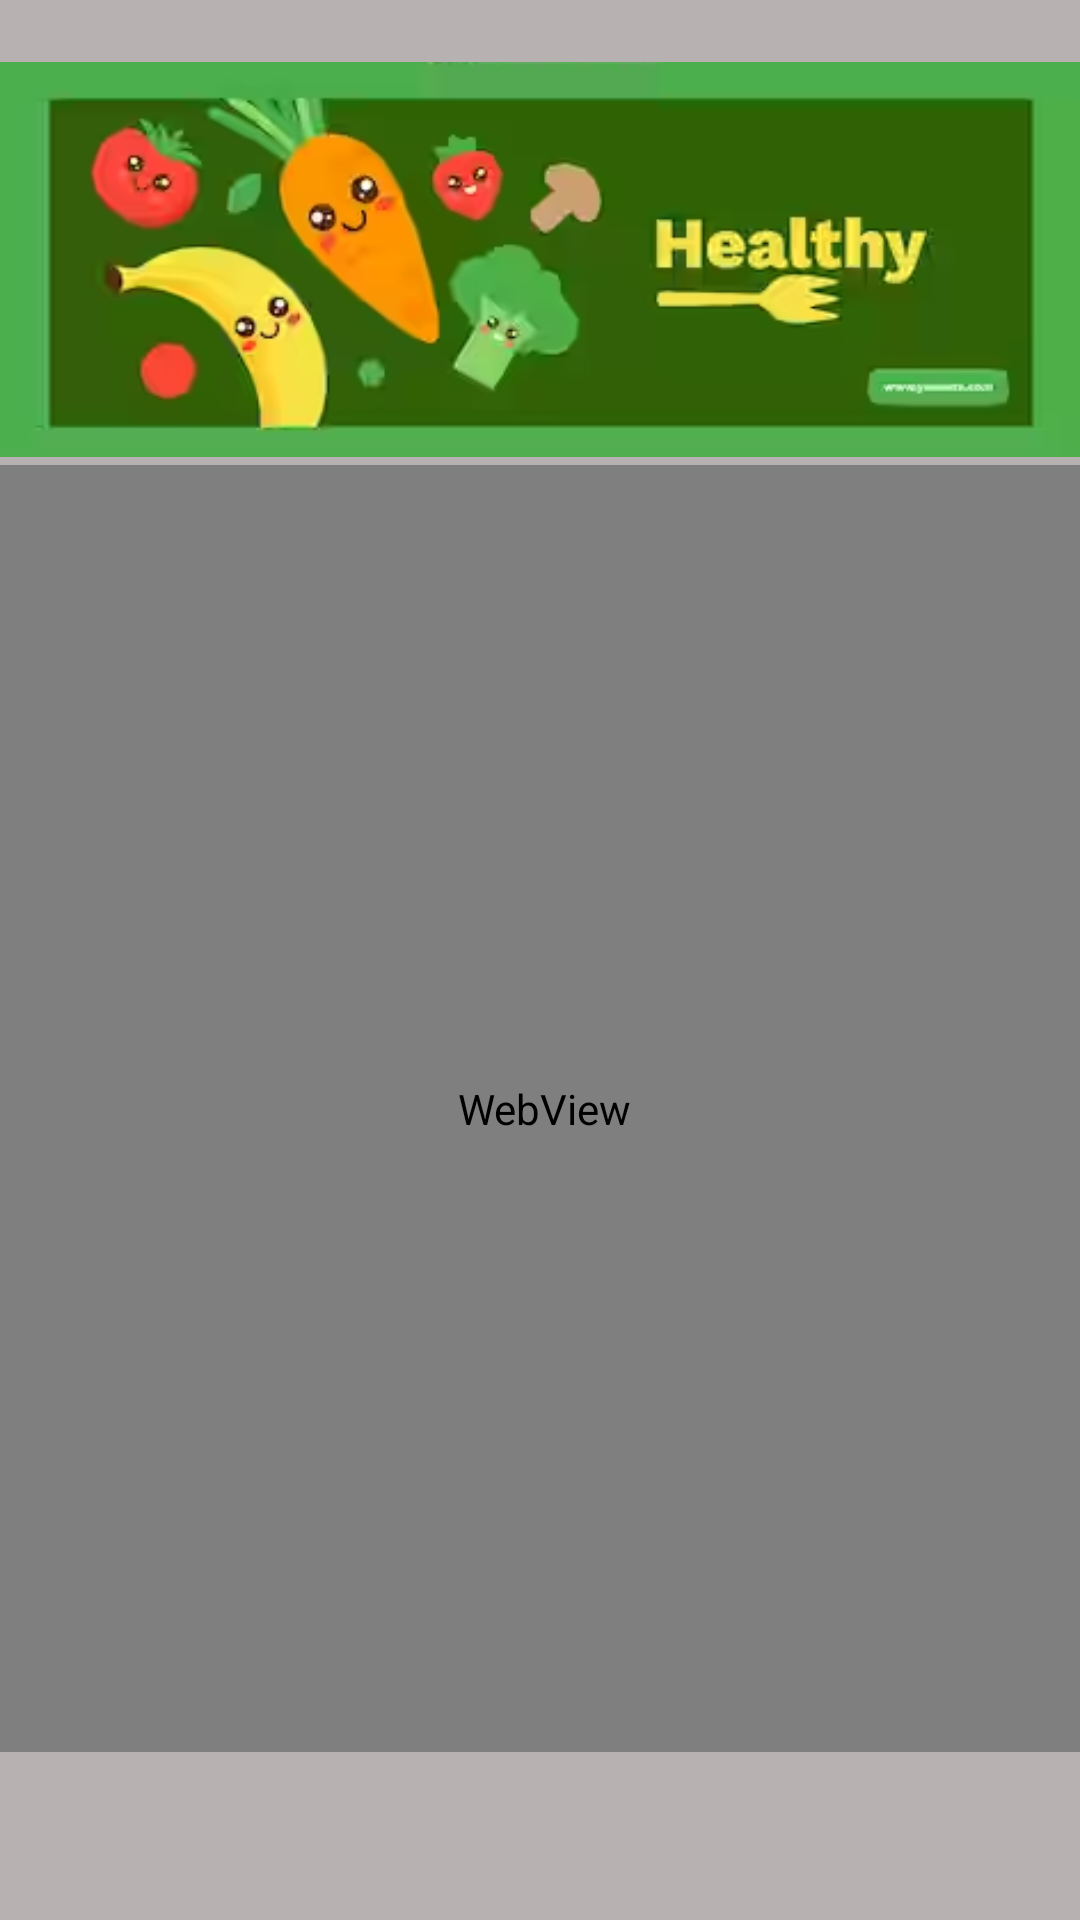

Layout XML and referenced resources for this Android screen:
<!-- AndroidManifest.xml: application theme Theme.NutriScale -->
<!-- res/layout/activity_dieta_baby_sobre.xml -->
<?xml version="1.0" encoding="utf-8"?>
<androidx.constraintlayout.widget.ConstraintLayout xmlns:android="http://schemas.android.com/apk/res/android"
    xmlns:app="http://schemas.android.com/apk/res-auto"
    xmlns:tools="http://schemas.android.com/tools"
    android:layout_width="match_parent"
    android:layout_height="match_parent"
    android:background="#B8B1B1"
    tools:context=".dieta_baby_sobre">

    <TextView
        android:id="@+id/textView41"
        android:layout_width="wrap_content"
        android:layout_height="wrap_content"
        android:fontFamily="sans-serif-condensed-light"
        android:text="@string/di"
        android:textAlignment="center"
        android:textColor="#205722"
        android:textSize="28sp"
        app:layout_constraintBottom_toBottomOf="parent"
        app:layout_constraintEnd_toEndOf="parent"
        app:layout_constraintHorizontal_bias="0.494"
        app:layout_constraintStart_toStartOf="parent"
        app:layout_constraintTop_toTopOf="parent"
        app:layout_constraintVertical_bias="0.265" />

    <ImageView
        android:id="@+id/imageView38"
        android:layout_width="wrap_content"
        android:layout_height="wrap_content"
        android:contentDescription="@string/header"
        app:layout_constraintBottom_toBottomOf="parent"
        app:layout_constraintEnd_toEndOf="parent"
        app:layout_constraintHorizontal_bias="1.0"
        app:layout_constraintStart_toStartOf="parent"
        app:layout_constraintTop_toTopOf="parent"
        app:layout_constraintVertical_bias="0.0"
        app:srcCompat="@drawable/img_1" />

    <ImageButton
        android:id="@+id/ib_b5"
        android:layout_width="wrap_content"
        android:layout_height="wrap_content"
        android:background="@android:color/transparent"
        android:contentDescription="@string/b1"
        app:layout_constraintBottom_toBottomOf="parent"
        app:layout_constraintEnd_toEndOf="parent"
        app:layout_constraintHorizontal_bias="0.498"
        app:layout_constraintStart_toStartOf="parent"
        app:layout_constraintTop_toTopOf="parent"
        app:layout_constraintVertical_bias="0.989"
        app:srcCompat="@drawable/left" />

    <WebView
        android:id="@+id/web_sobre"
        android:layout_width="392dp"
        android:layout_height="429dp"
        app:layout_constraintBottom_toBottomOf="parent"
        app:layout_constraintEnd_toEndOf="parent"
        app:layout_constraintHorizontal_bias="0.473"
        app:layout_constraintStart_toStartOf="parent"
        app:layout_constraintTop_toTopOf="parent"
        app:layout_constraintVertical_bias="0.735" />

</androidx.constraintlayout.widget.ConstraintLayout>
<!-- resources referenced by this layout -->
<resources>
  <!-- drawable img_1: png bitmap (drawable, 70400 bytes) -->
  <string name="b1">Regresar</string>
  <string name="di">DIETAS</string>
  <string name="header">Cabecera</string>
  <style name="Theme.NutriScale" parent="Theme.MaterialComponents.DayNight.DarkActionBar">
          
          <item name="colorPrimary">@color/purple_500</item>
          <item name="colorPrimaryVariant">@color/purple_700</item>
          <item name="colorOnPrimary">@color/white</item>
          
          <item name="colorSecondary">@color/teal_200</item>
          <item name="colorSecondaryVariant">@color/teal_700</item>
          <item name="colorOnSecondary">@color/black</item>
          
          <item name="android:statusBarColor" tools:targetApi="21">?attr/colorPrimaryVariant</item>
          
      </style>
  <color name="purple_500">#FF6200EE</color>
  <color name="purple_700">#FF3700B3</color>
  <color name="white">#FFFFFFFF</color>
  <color name="teal_200">#04AA07</color>
  <color name="teal_700">#FF018786</color>
  <color name="black">#FF000000</color>
</resources>
